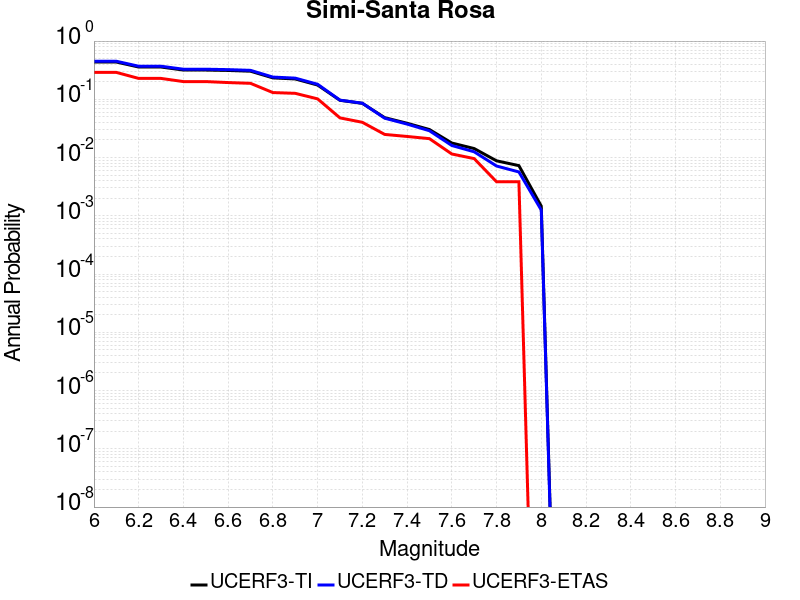

The file beside this chart, header and first rows:
Magnitude, UCERF3-TI Prob, UCERF3-TD Prob, UCERF3-ETAS Prob
6.0, 0.4366, 0.4505, 0.2898
6.1, 0.4366, 0.4505, 0.2898
6.2, 0.3582, 0.3698, 0.2284
6.3, 0.3582, 0.3698, 0.2284
6.4, 0.3179, 0.3286, 0.2015
6.5, 0.3179, 0.3286, 0.2015
6.6, 0.3128, 0.3233, 0.1939
6.7, 0.3038, 0.3143, 0.1881
6.8, 0.2332, 0.2409, 0.1305
6.9, 0.2236, 0.231, 0.1267
7.0, 0.1757, 0.1812, 0.1017
7.1, 0.09612, 0.0968, 0.04798
7.2, 0.08531, 0.08571, 0.04031
7.3, 0.04842, 0.04739, 0.02495
7.4, 0.03881, 0.03755, 0.02303
7.5, 0.03028, 0.02887, 0.02111
7.6, 0.01777, 0.01611, 0.01152
7.7, 0.01428, 0.01256, 0.009597
7.8, 0.008795, 0.007161, 0.003839
7.9, 0.007267, 0.00566, 0.003839
8.0, 0.001467, 0.001256, 0.0
